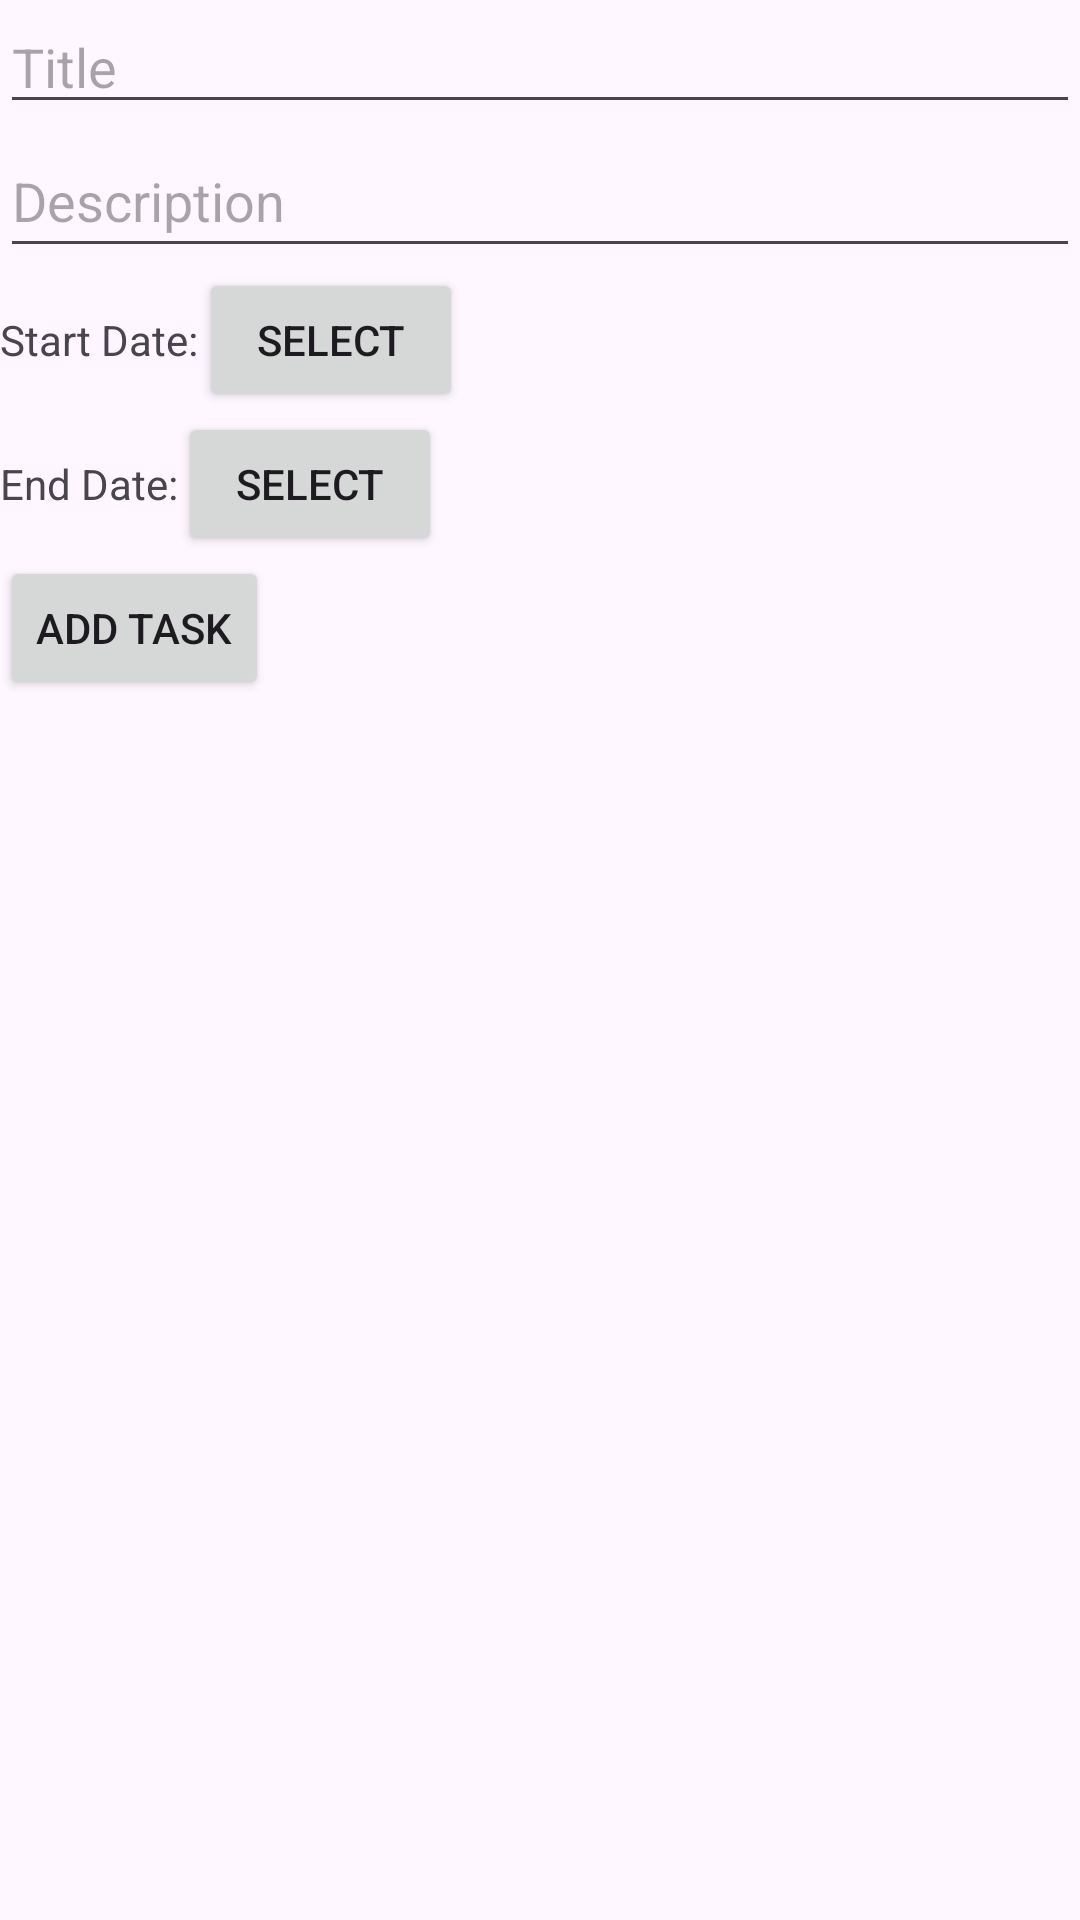

Layout XML and referenced resources for this Android screen:
<!-- AndroidManifest.xml: application theme Theme.AppQLCV -->
<!-- res/layout/add_task.xml -->
<?xml version="1.0" encoding="utf-8"?>
<LinearLayout xmlns:android="http://schemas.android.com/apk/res/android"
    xmlns:tools="http://schemas.android.com/tools"
    android:layout_width="match_parent"
    android:layout_height="wrap_content"
    android:orientation="vertical"
    tools:context=".AddTaskActivity">

    <EditText
        android:id="@+id/editTextTitle"
        android:layout_width="match_parent"
        android:layout_height="wrap_content"
        android:hint="Title" />

    <EditText
        android:id="@+id/editTextDescription"
        android:layout_width="match_parent"
        android:layout_height="wrap_content"
        android:hint="Description"
        android:minHeight="48dp" />

    <LinearLayout
        android:layout_width="match_parent"
        android:layout_height="wrap_content"
        android:orientation="horizontal">

        <TextView
            android:layout_width="wrap_content"
            android:layout_height="wrap_content"
            android:text="Start Date:" />

        <Button
            android:id="@+id/buttonStartDate"
            android:layout_width="wrap_content"
            android:layout_height="wrap_content"
            android:text="Select"
            android:onClick="onStartDateButtonClick" />
    </LinearLayout>

    <LinearLayout
        android:layout_width="match_parent"
        android:layout_height="wrap_content"
        android:orientation="horizontal">

        <TextView
            android:layout_width="wrap_content"
            android:layout_height="wrap_content"
            android:text="End Date:" />

        <Button
            android:id="@+id/buttonEndDate"
            android:layout_width="wrap_content"
            android:layout_height="wrap_content"
            android:text="Select"
            android:onClick="onEndDateButtonClick" />
    </LinearLayout>

    <Button
        android:id="@+id/buttonAddTask"
        android:layout_width="wrap_content"
        android:layout_height="wrap_content"
        android:text="Add Task" />

</LinearLayout>
<!-- resources referenced by this layout -->
<resources>
  <style name="Theme.AppQLCV" parent="Base.Theme.AppQLCV" />
  <style name="Base.Theme.AppQLCV" parent="Theme.Material3.DayNight.NoActionBar">
          
          
      </style>
</resources>
